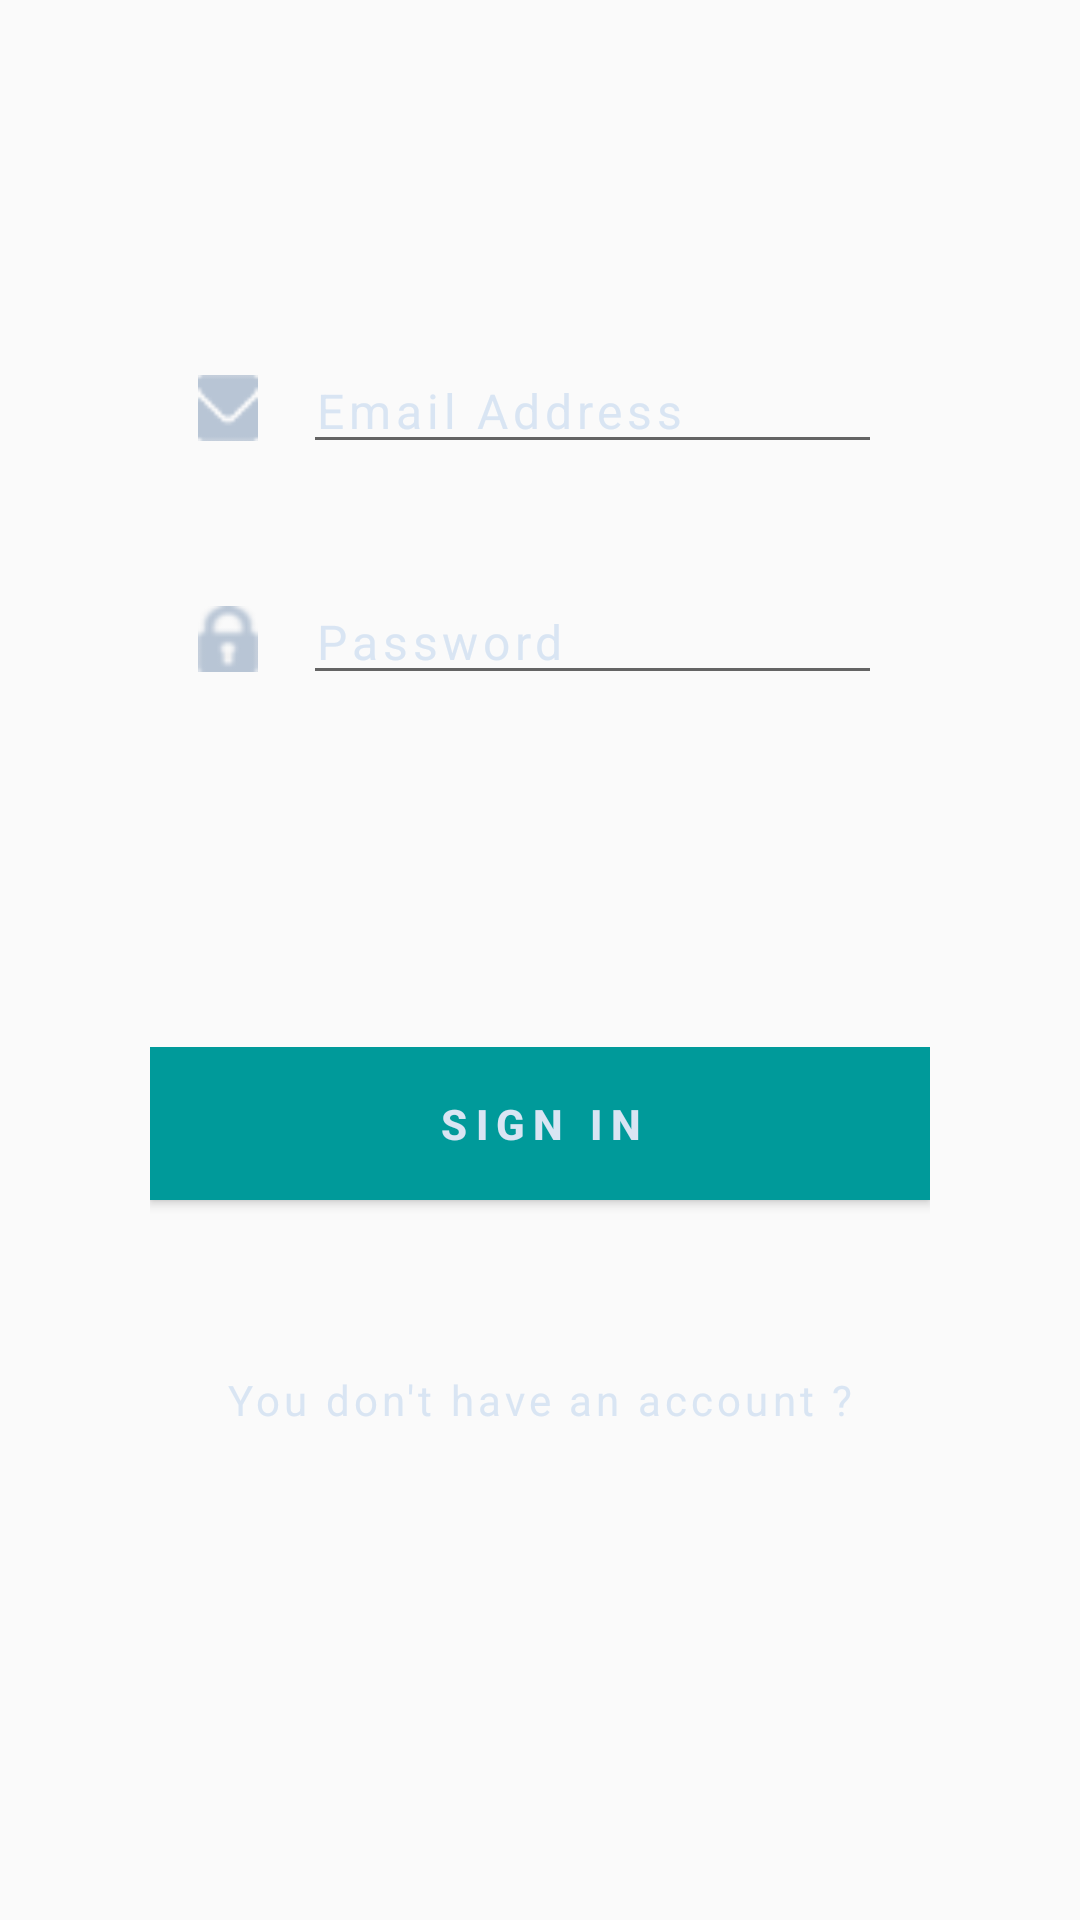

The Android layout XML behind this screen, and the referenced resources:
<!-- AndroidManifest.xml: application theme MyTheme -->
<!-- res/layout/activity_login.xml -->
<?xml version="1.0" encoding="utf-8"?>
<RelativeLayout xmlns:android="http://schemas.android.com/apk/res/android"
    xmlns:tools="http://schemas.android.com/tools"
    android:layout_width="fill_parent"
    android:layout_height="fill_parent"
    tools:context="com.example.christospaspalieris.polls_client_app.LoginActivity"
    android:background="@drawable/gradiant">

    <ScrollView
        android:layout_width="match_parent"
        android:layout_height="match_parent">

        <LinearLayout
            android:layout_width="match_parent"
            android:layout_height="match_parent"
            android:layout_margin="50dp"
            android:orientation="vertical"
            android:paddingTop="50dp">

            <LinearLayout
                android:layout_width="match_parent"
                android:layout_height="match_parent"
                android:orientation="vertical">

                <LinearLayout
                    android:layout_width="match_parent"
                    android:layout_height="wrap_content"
                    android:orientation="horizontal"
                    android:padding="16dp">

                    <ImageView
                        android:layout_width="20dp"
                        android:layout_height="40dp"
                        android:layout_gravity="center"
                        android:src="@drawable/layerem" />

                    <EditText
                        android:id="@+id/editEmail"
                        android:layout_width="match_parent"
                        android:layout_height="wrap_content"
                        android:layout_marginStart="15dp"

                        android:hint="Email Address"
                        android:inputType="textEmailAddress"
                        android:letterSpacing="0.1"
                        android:textColor="#fff"
                        android:textColorHint="#d9e5f3"
                        android:textSize="16sp" />
                </LinearLayout>

                <LinearLayout
                    android:layout_width="match_parent"
                    android:layout_height="wrap_content"
                    android:layout_marginTop="5dp"

                    android:orientation="horizontal"
                    android:padding="16dp">

                    <ImageView
                        android:layout_width="20dp"
                        android:layout_height="40dp"
                        android:layout_gravity="center"
                        android:src="@drawable/layer0" />

                    <EditText
                        android:id="@+id/editPassword"
                        android:layout_width="match_parent"
                        android:layout_height="wrap_content"
                        android:layout_marginStart="15dp"

                        android:hint="Password"
                        android:inputType="textPassword"
                        android:letterSpacing="0.1"
                        android:textColor="#fff"
                        android:textColorHint="#d9e5f3"
                        android:textSize="16sp" />

                </LinearLayout>


                <LinearLayout
                    android:layout_width="match_parent"
                    android:layout_height="match_parent"
                    android:layout_marginBottom="20dp"
                    android:layout_marginTop="100dp"
                    android:gravity="bottom"
                    android:orientation="vertical">

                    <Button
                        android:id="@+id/signin"
                        android:layout_width="match_parent"
                        android:layout_height="wrap_content"
                        android:layout_gravity="bottom"
                        android:layout_marginBottom="57dp"
                        android:background="#009a9a"
                        android:gravity="center"
                        android:letterSpacing="0.2"
                        android:padding="16dp"
                        android:text="Sign In"
                        android:textColor="#d9e5f3"
                        android:textStyle="bold" />

                    <TextView
                        android:id="@+id/signup"
                        android:layout_width="match_parent"
                        android:layout_height="wrap_content"
                        android:gravity="center"

                        android:letterSpacing="0.1"
                        android:text="You don't have an account ?"
                        android:textColor="#d9e5f3" />

                    
                    
                    
                    
                    
                    
                    


                </LinearLayout>
            </LinearLayout>

        </LinearLayout>
    </ScrollView>






    
        
        
        
        
        
        
        
        
        

    
        
        
        
        
        
        
        
        

    
        
        
        
        
        
        
        
        

    
        
        
        
        
        
        
        
        

</RelativeLayout>
<!-- resources referenced by this layout -->
<resources>
  <!-- drawable layer0: png bitmap (drawable, 713 bytes) -->
  <!-- drawable layerem: png bitmap (drawable, 411 bytes) -->
  <string name="topicString">Topics:</string>
  <style name="MyTheme" parent="AppTheme">
          <item name="colorPrimary">@color/myColorPrimary</item>
          <item name="colorPrimaryDark">@color/myColorPrimaryDark</item>
          <item name="colorAccent">@color/myColorAccent</item>
      </style>
  <style name="AppTheme" parent="Theme.AppCompat.Light.DarkActionBar">
          
          <item name="colorPrimary">@color/colorPrimary</item>
          <item name="colorPrimaryDark">@color/colorPrimaryDark</item>
          <item name="colorAccent">@color/colorAccent</item>
      </style>
  <color name="myColorPrimary">#001a33</color>
  <color name="myColorPrimaryDark">#002234</color>
  <color name="myColorAccent">#284251</color>
  <color name="colorPrimary">#3F51B5</color>
  <color name="colorPrimaryDark">#303F9F</color>
  <color name="colorAccent">#060504</color>
</resources>
